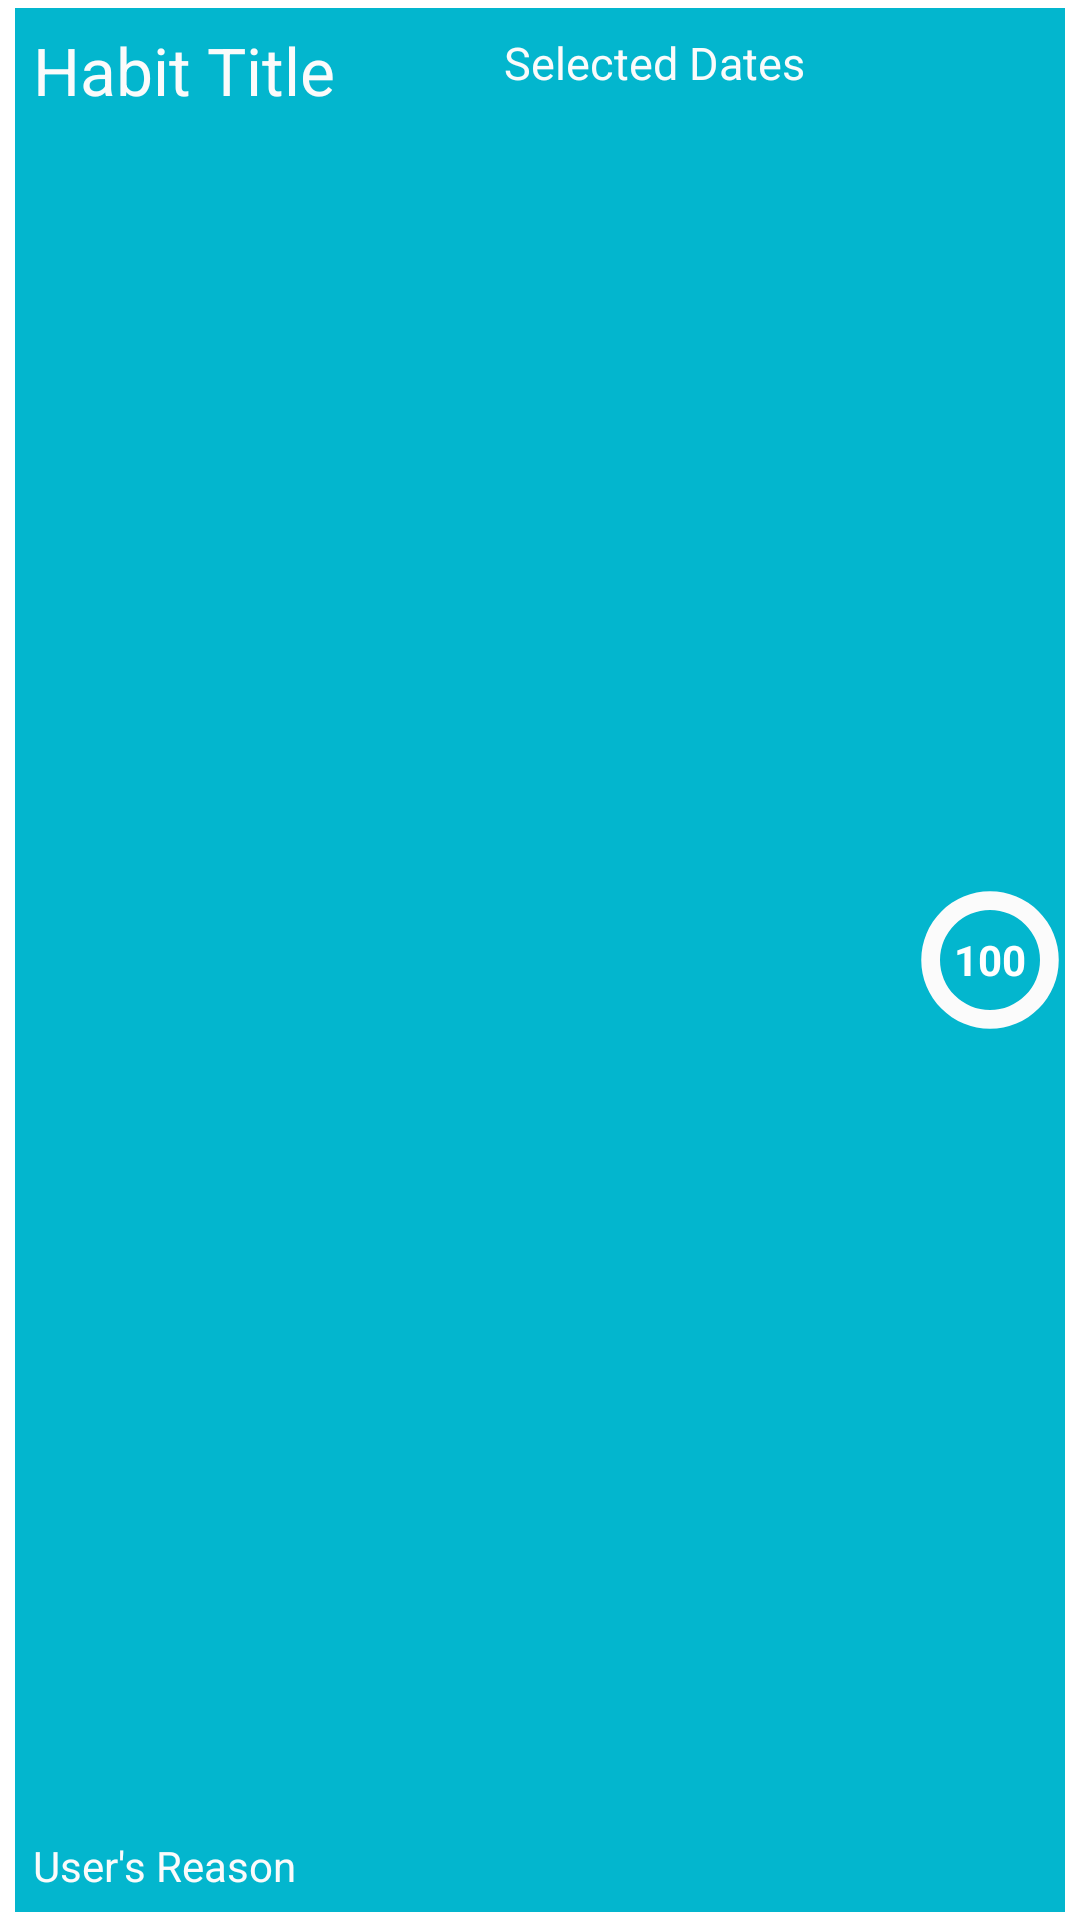

Layout XML and referenced resources for this Android screen:
<!-- AndroidManifest.xml: application theme Theme.HappyHabitApp -->
<!-- res/layout/customlist_content.xml -->
<LinearLayout xmlns:android="http://schemas.android.com/apk/res/android"
    xmlns:app="http://schemas.android.com/apk/res-auto"
    xmlns:tools="http://schemas.android.com/tools"
    android:layout_width="match_parent"
    android:layout_height="100dp"
    android:orientation="horizontal"
    android:paddingLeft="5dp"
    android:paddingRight="5dp"
    android:paddingTop="2.5dp"
    android:paddingBottom="2.5dp">

    <androidx.cardview.widget.CardView
        android:layout_width="0dp"
        android:layout_height="match_parent"
        android:layout_weight="1"
        android:paddingLeft="8dp"
        android:paddingTop="4dp"
        android:paddingRight="8dp"
        android:paddingBottom="4dp"
        app:cardCornerRadius="0dp"
        app:cardBackgroundColor="@color/theme_secondary">

        <LinearLayout
            android:layout_width="match_parent"
            android:layout_height="match_parent"
            android:layout_weight="1"
            android:background="@color/theme_primary"
            android:orientation="horizontal">

            <LinearLayout
                android:layout_width="0dp"
                android:layout_height="match_parent"
                android:layout_weight="6"
                android:background="@color/theme_primary"
                android:orientation="vertical"
                android:padding="6dp" >

                <LinearLayout
                    android:layout_width="match_parent"
                    android:layout_height="wrap_content"
                    android:layout_weight="1"
                    android:orientation="horizontal">

                    <TextView
                        android:id="@+id/habit_title"
                        android:layout_width="0dp"
                        android:layout_height="match_parent"
                        android:layout_weight="6"
                        android:text="Habit Title"
                        android:textColor="@color/theme_secondary"
                        android:textSize="22dp" />


                    <TextView
                        android:id="@+id/selected_dates"
                        android:layout_width="0dp"
                        android:layout_height="match_parent"
                        android:layout_weight="5"
                        android:paddingTop="2dp"
                        android:text="Selected Dates"
                        android:textColor="@color/theme_secondary"
                        android:textSize="15dp" />


                </LinearLayout>

                <TextView
                    android:id="@+id/reason_text"
                    android:layout_width="match_parent"
                    android:layout_height="wrap_content"
                    android:layout_weight="1"
                    android:gravity="bottom"
                    android:text="User's Reason"
                    android:textColor="@color/theme_secondary" />

            </LinearLayout>


            <LinearLayout
                android:layout_width="0dp"
                android:layout_height="match_parent"
                android:orientation="vertical"
                android:layout_weight="1">

                <RelativeLayout
                    android:layout_width="wrap_content"
                    android:layout_height="wrap_content"
                    android:gravity="center|left">

                    <ProgressBar
                        android:id="@+id/progress_bar"
                        android:indeterminateOnly="false"
                        android:progressDrawable="@drawable/progress_bar_style"
                        tools:progress="25"
                        android:layout_width="match_parent"
                        android:layout_height="match_parent" />
                    <TextView
                        android:id="@+id/progress_text"
                        android:layout_height="wrap_content"
                        android:layout_width="wrap_content"
                        android:layout_centerInParent="true"
                        android:textColor="@color/white"
                        android:text="100"
                        android:textSize="14sp"
                        android:textStyle="bold"/>
                </RelativeLayout>

            </LinearLayout>

        </LinearLayout>

    </androidx.cardview.widget.CardView>

</LinearLayout>
<!-- resources referenced by this layout -->
<resources>
  <color name="theme_primary">#FF03B6CE</color>
  <color name="theme_secondary">#FBFBFB</color>
  <color name="white">#FFFFFFFF</color>
  <!-- drawable progress_bar_style (drawable) -->
  <?xml version="1.0" encoding="utf-8"?>
  <layer-list xmlns:android="http://schemas.android.com/apk/res/android">
      <item>
          <shape
              android:shape="ring"
              android:thicknessRatio="8"
              android:useLevel="false">
              <solid android:color="@color/theme_secondary"></solid>
          </shape>
      </item>
      <item>
          <shape
              android:shape="ring"
              android:thicknessRatio="15"
              android:useLevel="true">
              <solid android:color="@color/progress_indicator_low"></solid>
          </shape>
      </item>
  
  </layer-list>
  <style name="Theme.HappyHabitApp" parent="Theme.MaterialComponents.DayNight.DarkActionBar">
          
          <item name="colorPrimary">@color/purple_500</item>
          <item name="colorPrimaryVariant">@color/purple_700</item>
          <item name="colorOnPrimary">@color/white</item>
          
          <item name="colorSecondary">@color/teal_200</item>
          <item name="colorSecondaryVariant">@color/teal_700</item>
          <item name="colorOnSecondary">@color/black</item>
          
          <item name="android:statusBarColor" tools:targetApi="l">?attr/colorPrimaryVariant</item>
          <item name="android:textColorPrimary">@color/text_primary</item>
          <item name="android:textColor">@color/text_primary</item>
          <item name="android:textColorHint">@color/text_secondary</item>
          <item name="alertDialogTheme">@style/Theme.AddEditFragment</item>
          
      </style>
  <color name="progress_indicator_low">#B60404</color>
  <color name="purple_500">#FF6200EE</color>
  <color name="purple_700">#FF3700B3</color>
  <color name="teal_200">#FF03DAC5</color>
  <color name="teal_700">#FF018786</color>
  <color name="black">#FF000000</color>
  <color name="text_primary">#679dc2</color>
  <color name="text_secondary">#85b1ce</color>
  <style name="Theme.AddEditFragment" parent="android:Theme.DeviceDefault.Dialog">
          <item name="android:background">@color/theme_bg</item>
          <item name="android:buttonBarPositiveButtonStyle">@style/DialogButtonstyle</item>
          <item name="android:buttonBarNegativeButtonStyle">@style/DialogButtonstyle</item>
      </style>
  <color name="theme_bg">#FBFBFB</color>
  <style name="DialogButtonstyle" parent="Widget.AppCompat.Button.ButtonBar.AlertDialog">
          <item name="android:textColor">@color/text_secondary</item>
      </style>
</resources>
